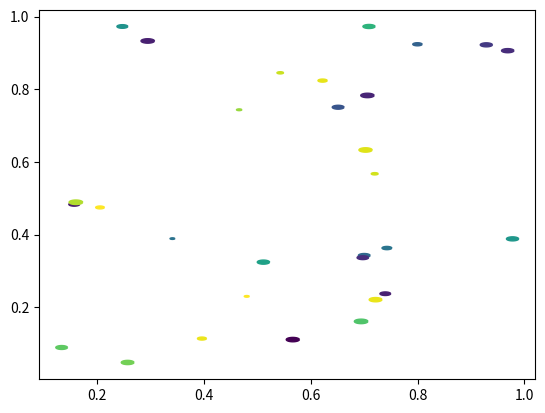

Recreate this plot in Python.
import matplotlib.pyplot as plt
import numpy as np


# Fixing random state for reproducibility
np.random.seed(19680801)

# unit area ellipse
rx, ry = 3., 1.
area = rx * ry * np.pi
theta = np.arange(0, 2 * np.pi + 0.01, 0.1)
verts = np.column_stack([rx / area * np.cos(theta), ry / area * np.sin(theta)])

x, y, s, c = np.random.rand(4, 30)
s *= 10**2.

fig, ax = plt.subplots()
ax.scatter(x, y, s, c, marker=verts)

plt.show()